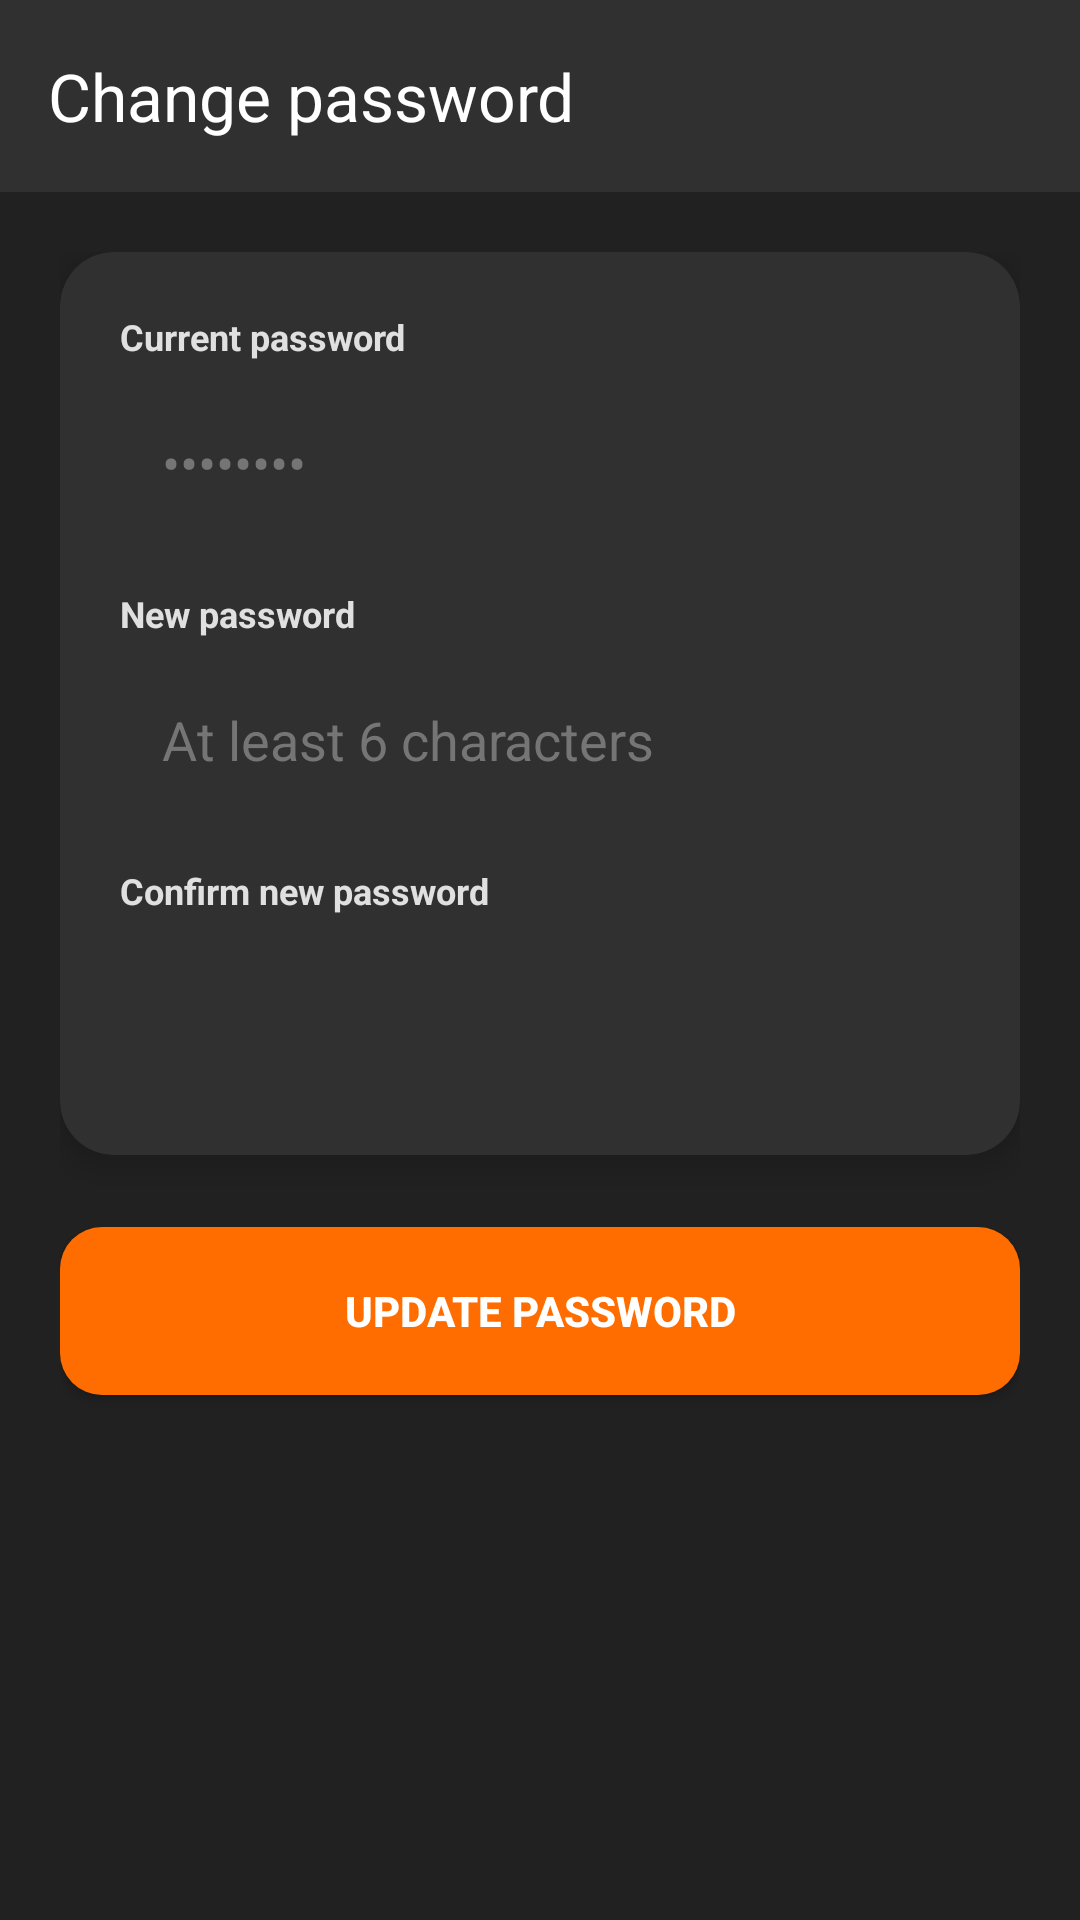

Android layout source for this screen:
<!-- AndroidManifest.xml: application theme Theme.Roamist -->
<!-- res/layout/activity_change_password.xml -->
<?xml version="1.0" encoding="utf-8"?>
<androidx.coordinatorlayout.widget.CoordinatorLayout xmlns:android="http://schemas.android.com/apk/res/android"
    xmlns:app="http://schemas.android.com/apk/res-auto"
    xmlns:tools="http://schemas.android.com/tools"
    android:layout_width="match_parent"
    android:layout_height="match_parent"
    android:background="@color/primary_dark"
    tools:context=".activities.ChangePasswordActivity">

    <com.google.android.material.appbar.AppBarLayout
        android:layout_width="match_parent"
        android:layout_height="wrap_content"
        android:background="@color/surface_dark"
        app:elevation="4dp">

        <androidx.appcompat.widget.Toolbar
            android:id="@+id/password_toolbar"
            android:layout_width="match_parent"
            android:layout_height="?attr/actionBarSize"
            app:title="Change password"
            app:titleTextColor="#FFFFFF"
            app:navigationIconTint="@color/accent_orange" />
    </com.google.android.material.appbar.AppBarLayout>

    <LinearLayout
        android:layout_width="match_parent"
        android:layout_height="match_parent"
        android:orientation="vertical"
        android:padding="20dp"
        app:layout_behavior="@string/appbar_scrolling_view_behavior">

        <androidx.cardview.widget.CardView
            android:layout_width="match_parent"
            android:layout_height="wrap_content"
            app:cardBackgroundColor="@color/surface_dark"
            app:cardCornerRadius="18dp"
            app:cardElevation="6dp">

            <LinearLayout
                android:layout_width="match_parent"
                android:layout_height="wrap_content"
                android:orientation="vertical"
                android:padding="20dp">

                <TextView
                    android:layout_width="wrap_content"
                    android:layout_height="wrap_content"
                    android:text="Current password"
                    android:textColor="#E0E0E0"
                    android:textSize="12sp"
                    android:textStyle="bold" />

                <EditText
                    android:id="@+id/et_current_password"
                    android:layout_width="match_parent"
                    android:layout_height="52dp"
                    android:layout_marginTop="8dp"
                    android:background="@drawable/input_field_background"
                    android:hint="••••••••"
                    android:inputType="textPassword"
                    android:paddingStart="14dp"
                    android:paddingEnd="14dp"
                    android:textColor="#FFFFFF"
                    android:textColorHint="#757575" />

                <TextView
                    android:layout_width="wrap_content"
                    android:layout_height="wrap_content"
                    android:layout_marginTop="16dp"
                    android:text="New password"
                    android:textColor="#E0E0E0"
                    android:textSize="12sp"
                    android:textStyle="bold" />

                <EditText
                    android:id="@+id/et_new_password"
                    android:layout_width="match_parent"
                    android:layout_height="52dp"
                    android:layout_marginTop="8dp"
                    android:background="@drawable/input_field_background"
                    android:hint="At least 6 characters"
                    android:inputType="textPassword"
                    android:paddingStart="14dp"
                    android:paddingEnd="14dp"
                    android:textColor="#FFFFFF"
                    android:textColorHint="#757575" />

                <TextView
                    android:layout_width="wrap_content"
                    android:layout_height="wrap_content"
                    android:layout_marginTop="16dp"
                    android:text="Confirm new password"
                    android:textColor="#E0E0E0"
                    android:textSize="12sp"
                    android:textStyle="bold" />

                <EditText
                    android:id="@+id/et_confirm_new_password"
                    android:layout_width="match_parent"
                    android:layout_height="52dp"
                    android:layout_marginTop="8dp"
                    android:background="@drawable/input_field_background"
                    android:inputType="textPassword"
                    android:paddingStart="14dp"
                    android:paddingEnd="14dp"
                    android:textColor="#FFFFFF"
                    android:textColorHint="#757575" />
            </LinearLayout>
        </androidx.cardview.widget.CardView>

        <Button
            android:id="@+id/btn_update_password"
            android:layout_width="match_parent"
            android:layout_height="56dp"
            android:layout_marginTop="24dp"
            android:background="@drawable/btn_ripple"
            android:text="Update password"
            android:textColor="#FFFFFF"
            android:textStyle="bold" />
    </LinearLayout>
</androidx.coordinatorlayout.widget.CoordinatorLayout>
<!-- resources referenced by this layout -->
<resources>
  <color name="accent_orange">#FF6D00</color>
  <color name="primary_dark">#212121</color>
  <color name="surface_dark">#303030</color>
  <!-- drawable btn_ripple (drawable) -->
  <?xml version="1.0" encoding="utf-8"?>
  <ripple xmlns:android="http://schemas.android.com/apk/res/android"
      android:color="#40FFFFFF">
      <item>
          <shape android:shape="rectangle">
              <solid android:color="@color/accent_orange" />
              <corners android:radius="14dp" />
          </shape>
      </item>
  </ripple>
  <style name="Theme.Roamist" parent="Base.Theme.Roamist" />
  <style name="Base.Theme.Roamist" parent="Theme.Material3.DayNight.NoActionBar">
          <item name="colorPrimary">@color/primary_dark</item>
          <item name="colorPrimaryVariant">@color/surface_dark</item>
          <item name="colorOnPrimary">@color/pakistan_white</item>
          <item name="colorSecondary">@color/accent_orange</item>
          <item name="android:statusBarColor">@color/primary_dark</item>
          <item name="android:navigationBarColor">@color/surface_dark</item>
          <item name="android:windowBackground">@color/surface_dark</item>
      </style>
  <color name="pakistan_white">#FFFFFF</color>
</resources>
